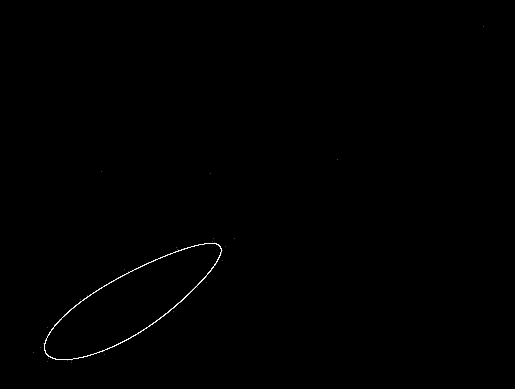

Reproduce this figure in Python. (Note: this script raises an exception after producing the figure.)
import random
import math
from time import time
from matplotlib import pyplot

n = 12 # Number of 
found = 0

while found < n:
    x = random.uniform(-0.5,0.5)
    y = random.uniform(-0.5,0.5)

    #random alternative point nearby - perturb x,y by epsilon
    xe = x + random.uniform(-0.5, 0.5)/1000
    ye = y + random.uniform(-0.5,0.5)/1000

    #distance between two points
    dx = xe-x
    dy = ye-y
    d0 = math.sqrt(dx*dx + dy*dy) #sqrt distance

    a = [random.uniform(-2,2) for i in range(17)]

    #lists to store the path, which we graph
    x_list = [x]
    y_list = [y]

    #initialising convergence boolean and lyapunov exponent
    lyapunov = 0
    converging = False

    #main generating loop
    for i in range(10000):
        xnew = a[0] + a[1]*x + a[2]*x*x + a[3]*y + a[4]*y*y + a[5]*x*y
        ynew = a[6] + a[7]*x + a[8]*x*x + a[9]*y + a[10]*y*y + a[11]*x*y

        #Checking for convergence to infinity to rule out
        if abs(xnew) > 1e10 or abs(ynew) > 1e10: 
            converging = True
            break

        #check if we converge to a single value
        if abs(x-xnew) < 1e-10 and abs(y-ynew) < 1e-10: 
            converging = True
            break

        #checking for chaotic behaviour
        if i > 1000:
            #compute next alternative point
            xenew = a[0] + a[1]*xe + a[2]*xe*xe + a[3]*ye + a[4]*ye*ye + a[5]*xe*ye
            yenew = a[6] + a[7]*xe + a[8]*xe*xe + a[9]*ye + a[10]*ye*ye + a[11]*xe*ye

            dx = xenew - xe
            dy = yenew - ye
            d = math.sqrt(dx*dx + dy*dy)

            #update the lyapunov exponent - use eps to prevent problems with convergence
            eps = 1e-10
            lyapunov += math.log((d + eps) / (d0 + eps))
            lyapunov = lyapunov / (i - 1000)

            #rescale alternate point
            scaling_factor = d0 / d #To keep scaling constant over iterations
            xe = xnew + dx * scaling_factor
            ye = ynew + dy * scaling_factor

        #updating (x,y)
        x = xnew
        y = ynew

        x_list.append(x)
        y_list.append(y)
    
    #Checking if we have found chaotic behaviour
    if not converging and lyapunov > 0:
        found +=1;
        print("We found a strange attractor with L = "+ str(lyapunov))

        #clear figure
        pyplot.clf()

        #pyplot design
        pyplot.style.use('dark_background')
        pyplot.figure(facecolor='black') #To make sure the background is black
        pyplot.axis('off')
        pyplot.scatter(x_list, y_list, s = 0.1, c = 'white', linewidth = 0)

        #Save figure in pics folder
        pyplot.savefig('pics/' + str(time()) + '.png', dpi = 500)
        #pyplot.show()
